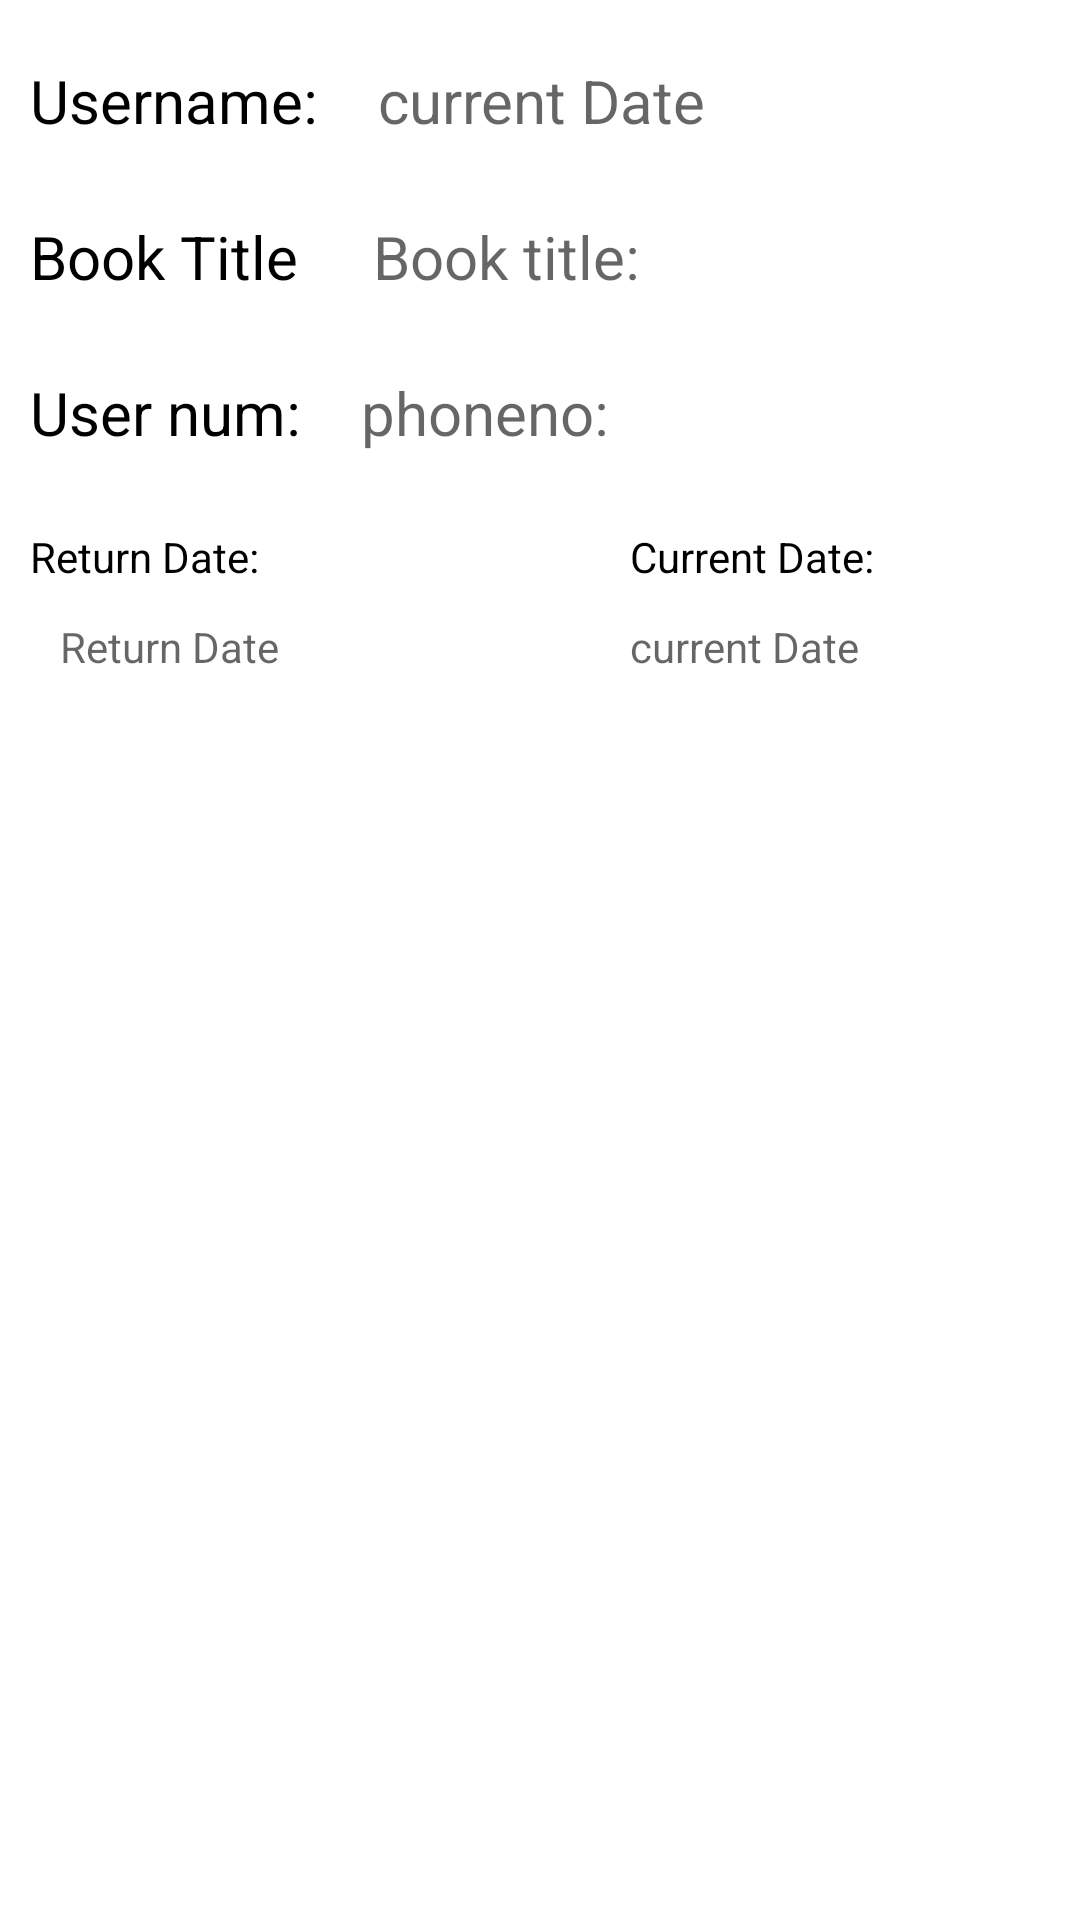

Produce the Android XML layout that renders to this screen, including the resource entries it uses.
<!-- AndroidManifest.xml: application theme Theme.Rahul -->
<!-- res/layout/userlistview.xml -->
<?xml version="1.0" encoding="utf-8"?>
<RelativeLayout
    xmlns:android="http://schemas.android.com/apk/res/android"
    xmlns:tools="http://schemas.android.com/tools"
    android:layout_width="match_parent"
    android:layout_height="wrap_content">

    <LinearLayout
        android:layout_width="match_parent"
        android:layout_height="wrap_content"
        android:orientation="vertical">
    <LinearLayout
        android:layout_width="match_parent"
        android:layout_height="wrap_content"
        android:orientation="horizontal">

        <TextView

            android:layout_width="wrap_content"
            android:layout_height="wrap_content"
            android:layout_marginTop="10dp"
            android:layout_marginStart="10dp"
            android:text="Username:"
            android:textSize="20dp"
            android:textColor="@color/black"/>
        <TextView
            android:id="@+id/urUsername"
            android:layout_width="wrap_content"
            android:layout_height="wrap_content"
            android:layout_marginStart="10dp"
            android:layout_marginLeft="10dp"
            android:layout_marginTop="10dp"
            android:layout_marginEnd="10dp"
            android:layout_marginBottom="5dp"
            android:layout_marginRight="10dp"
            android:ems="10"
            android:textSize="20dp"
            android:hint="current Date"
            android:inputType="none"
            android:padding="10dp" />
    </LinearLayout>
        <LinearLayout
            android:layout_width="match_parent"
            android:layout_height="wrap_content"
            android:orientation="horizontal">

            <TextView

                android:layout_width="wrap_content"
                android:layout_height="wrap_content"

                android:layout_marginStart="10dp"
                android:text="Book Title "
                android:textSize="20dp"
                android:textColor="@color/black"/>
            <TextView
                android:id="@+id/urBookTitle"
                android:layout_width="wrap_content"
                android:layout_height="wrap_content"
                android:layout_marginStart="10dp"
                android:layout_marginLeft="10dp"
                android:layout_marginEnd="10dp"

                android:layout_marginBottom="5dp"
                android:layout_marginRight="10dp"
                android:ems="10"
                android:hint="Book title:"
                android:textSize="20dp"
                android:inputType="none"
                android:padding="10dp" />


        </LinearLayout>
        <LinearLayout
            android:layout_width="match_parent"
            android:layout_height="wrap_content"
            android:orientation="horizontal">

            <TextView

                android:layout_width="wrap_content"
                android:layout_height="wrap_content"
                android:layout_marginStart="10dp"
                android:text="User num:"
                android:textSize="20dp"
                android:textColor="@color/black"/>
            <TextView
                android:id="@+id/urPhonrno"
                android:layout_width="wrap_content"
                android:layout_height="wrap_content"
                android:layout_marginStart="10dp"
                android:layout_marginLeft="10dp"
                android:layout_marginEnd="10dp"
                android:layout_marginBottom="5dp"
                android:layout_marginRight="10dp"
                android:ems="10"
                android:textSize="20dp"
                android:hint="phoneno:"
                android:inputType="none"
                android:padding="10dp" />
        </LinearLayout>
            <LinearLayout
                android:layout_width="match_parent"
                android:layout_height="wrap_content"
                android:orientation="horizontal">

                <TextView

                    android:layout_width="190dp"
                    android:layout_height="20dp"
                    android:layout_marginTop="10dp"
                    android:layout_marginStart="10dp"
                    android:text="Return Date: "
                    android:textColor="@color/black"/>

                <TextView
                    android:layout_width="172dp"
                    android:layout_height="20dp"
                    android:layout_marginStart="10dp"
                    android:layout_marginTop="10dp"
                    android:text="Current Date: "
                    android:textColor="@color/black"/>
            </LinearLayout>
        <LinearLayout
            android:layout_width="match_parent"
            android:layout_height="wrap_content"
            android:orientation="horizontal">


            <TextView
                android:id="@+id/urreturndate"
                android:layout_width="170dp"
                android:layout_height="wrap_content"
                android:layout_marginStart="10dp"
                android:layout_marginLeft="10dp"

                android:layout_marginEnd="10dp"
                android:layout_marginRight="10dp"


                android:hint="Return Date"
                android:inputType="none"
                android:padding="10dp"
                android:textColor="@color/black" />
            <TextView
                android:id="@+id/urcurrentdate"
                android:layout_width="wrap_content"
                android:layout_height="wrap_content"
                android:layout_marginStart="10dp"
                android:layout_marginLeft="10dp"
                android:layout_marginEnd="10dp"
                android:layout_marginBottom="5dp"
                android:layout_marginRight="10dp"

                android:ems="10"
                android:hint="current Date"
                android:inputType="none"
                android:padding="10dp"
                android:textColor="@color/black" />



        </LinearLayout>




    </LinearLayout>
</RelativeLayout>
<!-- resources referenced by this layout -->
<resources>
  <color name="black">#FF000000</color>
  <style name="Theme.Rahul" parent="Theme.MaterialComponents.DayNight.DarkActionBar">
          
          <item name="colorPrimary">@color/purple_500</item>
          <item name="colorPrimaryVariant">@color/purple_700</item>
          <item name="colorOnPrimary">@color/white</item>
          
          <item name="colorSecondary">@color/teal_200</item>
          <item name="colorSecondaryVariant">@color/teal_700</item>
          <item name="colorOnSecondary">@color/black</item>
          
          <item name="android:statusBarColor" tools:targetApi="l">?attr/colorPrimaryVariant</item>
          
      </style>
  <color name="purple_500">#0A2895</color>
  <color name="purple_700">#FF3700B3</color>
  <color name="white">#FFFFFFFF</color>
  <color name="teal_200">#FF03DAC5</color>
  <color name="teal_700">#FF018786</color>
</resources>
